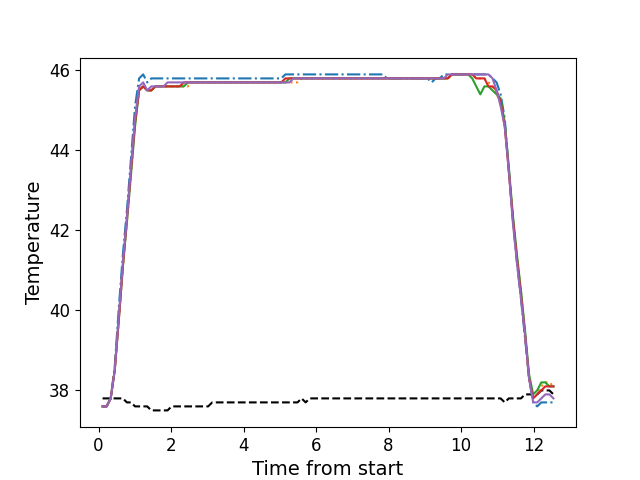

The table this chart was drawn from, first rows:
, times, neutral, z1, z2, z3, z4, z5
0, 0.1096, 37.8, 37.6, 37.6, 37.6, 37.6, 37.6
1, 0.2223, 37.8, 37.6, 37.6, 37.6, 37.6, 37.6
2, 0.3339, 37.8, 37.8, 37.8, 37.8, 37.8, 37.8
3, 0.4455, 37.8, 38.6, 38.5, 38.5, 38.5, 38.5
4, 0.5609, 37.8, 40.1, 39.8, 39.8, 39.8, 39.9
5, 0.6705, 37.8, 41.4, 41.1, 41.1, 41.1, 41.2
6, 0.7816, 37.7, 42.5, 42.2, 42.2, 42.3, 42.3
7, 0.8943, 37.7, 43.8, 43.4, 43.4, 43.5, 43.6
8, 1.006, 37.6, 45.1, 44.7, 44.6, 44.7, 44.8
9, 1.118, 37.6, 45.8, 45.5, 45.5, 45.5, 45.6
10, 1.23, 37.6, 45.9, 45.6, 45.6, 45.6, 45.7
11, 1.343, 37.6, 45.7, 45.5, 45.5, 45.5, 45.5
12, 1.454, 37.5, 45.8, 45.5, 45.5, 45.5, 45.6
13, 1.567, 37.5, 45.8, 45.6, 45.6, 45.6, 45.6
14, 1.679, 37.5, 45.8, 45.6, 45.6, 45.6, 45.6
15, 1.791, 37.5, 45.8, 45.6, 45.6, 45.6, 45.6
16, 1.903, 37.5, 45.8, 45.6, 45.6, 45.6, 45.7
17, 2.015, 37.6, 45.8, 45.6, 45.6, 45.6, 45.7
18, 2.127, 37.6, 45.8, 45.6, 45.6, 45.6, 45.7
19, 2.239, 37.6, 45.8, 45.6, 45.6, 45.6, 45.7
20, 2.351, 37.6, 45.8, 45.6, 45.6, 45.7, 45.7
21, 2.463, 37.6, 45.8, 45.6, 45.7, 45.7, 45.7
22, 2.576, 37.6, 45.8, 45.7, 45.7, 45.7, 45.7
23, 2.687, 37.6, 45.8, 45.7, 45.7, 45.7, 45.7
24, 2.8, 37.6, 45.8, 45.7, 45.7, 45.7, 45.7
25, 2.912, 37.6, 45.8, 45.7, 45.7, 45.7, 45.7
26, 3.023, 37.6, 45.8, 45.7, 45.7, 45.7, 45.7
27, 3.135, 37.7, 45.8, 45.7, 45.7, 45.7, 45.7
28, 3.248, 37.7, 45.8, 45.7, 45.7, 45.7, 45.7
29, 3.359, 37.7, 45.8, 45.7, 45.7, 45.7, 45.7
30, 3.472, 37.7, 45.8, 45.7, 45.7, 45.7, 45.7
31, 3.584, 37.7, 45.8, 45.7, 45.7, 45.7, 45.7
32, 3.696, 37.7, 45.8, 45.7, 45.7, 45.7, 45.7
33, 3.808, 37.7, 45.8, 45.7, 45.7, 45.7, 45.7
34, 3.92, 37.7, 45.8, 45.7, 45.7, 45.7, 45.7
35, 4.032, 37.7, 45.8, 45.7, 45.7, 45.7, 45.7
36, 4.144, 37.7, 45.8, 45.7, 45.7, 45.7, 45.7
37, 4.256, 37.7, 45.8, 45.7, 45.7, 45.7, 45.7
38, 4.368, 37.7, 45.8, 45.7, 45.7, 45.7, 45.7
39, 4.481, 37.7, 45.8, 45.7, 45.7, 45.7, 45.7
40, 4.592, 37.7, 45.8, 45.7, 45.7, 45.7, 45.7
41, 4.704, 37.7, 45.8, 45.7, 45.7, 45.7, 45.7
42, 4.818, 37.7, 45.8, 45.7, 45.7, 45.7, 45.7
43, 4.928, 37.7, 45.8, 45.7, 45.7, 45.7, 45.7
44, 5.041, 37.7, 45.8, 45.7, 45.7, 45.7, 45.7
45, 5.152, 37.7, 45.9, 45.7, 45.7, 45.8, 45.7
46, 5.265, 37.7, 45.9, 45.7, 45.8, 45.8, 45.7
47, 5.377, 37.7, 45.9, 45.7, 45.8, 45.8, 45.8
48, 5.488, 37.7, 45.9, 45.7, 45.8, 45.8, 45.8
49, 5.601, 37.8, 45.9, 45.8, 45.8, 45.8, 45.8
50, 5.713, 37.7, 45.9, 45.8, 45.8, 45.8, 45.8
51, 5.825, 37.8, 45.9, 45.8, 45.8, 45.8, 45.8
52, 5.937, 37.8, 45.9, 45.8, 45.8, 45.8, 45.8
53, 6.049, 37.8, 45.9, 45.8, 45.8, 45.8, 45.8
54, 6.161, 37.8, 45.9, 45.8, 45.8, 45.8, 45.8
55, 6.274, 37.8, 45.9, 45.8, 45.8, 45.8, 45.8
56, 6.385, 37.8, 45.9, 45.8, 45.8, 45.8, 45.8
57, 6.498, 37.8, 45.9, 45.8, 45.8, 45.8, 45.8
58, 6.61, 37.8, 45.9, 45.8, 45.8, 45.8, 45.8
59, 6.721, 37.8, 45.9, 45.8, 45.8, 45.8, 45.8
... 52 more rows
